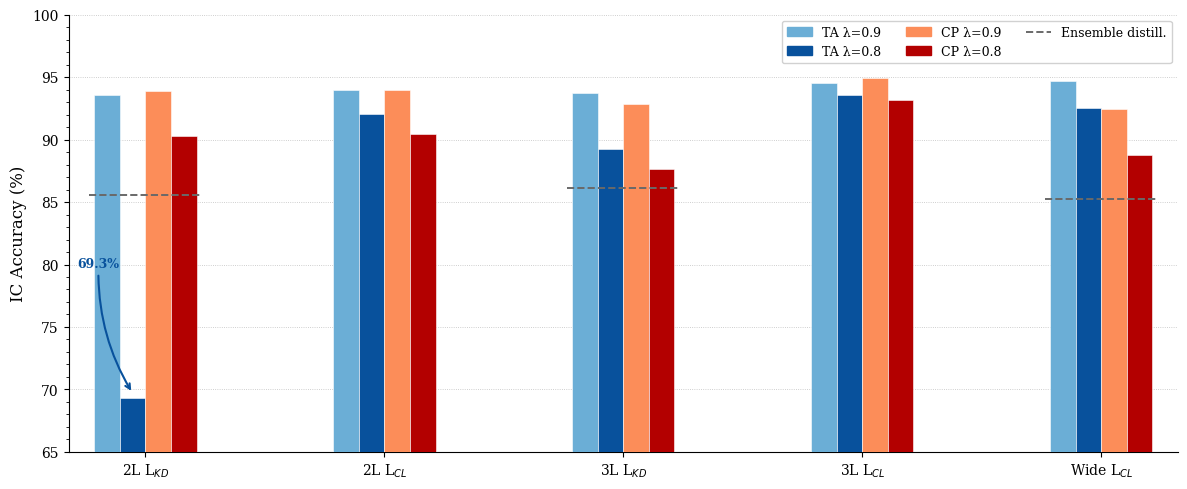

Recreate this plot in Python. (Note: this script raises an exception after producing the figure.)
"""
fig_ic_stability.py — IC Stability Spotlight Figure (Chapter 5)

Highlights how Correlation-Permutation (CP) preserves IC accuracy at λ=0.8
while Task Arithmetic (TA) collapses for L_KD models.

Output: result/analysis/chapter5/ic_stability_spotlight.pdf
"""

import os
import matplotlib
matplotlib.use('Agg')
import matplotlib.pyplot as plt
import matplotlib.patches as mpatches
import numpy as np

plt.rcParams.update({
    'font.size': 11, 'font.family': 'serif',
    'axes.labelsize': 12, 'axes.titlesize': 13,
    'xtick.labelsize': 10, 'ytick.labelsize': 10,
    'legend.fontsize': 9, 'figure.dpi': 150,
    'savefig.dpi': 300, 'savefig.bbox': 'tight',
})

# ---------------------------------------------------------------------------
# Data
# ---------------------------------------------------------------------------
configs = ['2L L$_{KD}$', '2L L$_{CL}$', '3L L$_{KD}$', '3L L$_{CL}$', 'Wide L$_{CL}$']
configs_short = ['2L_LKD', '2L_LCL', '3L_LKD', '3L_LCL', 'Wide_LCL']

# IC accuracy values
ta_09  = [93.56, 93.97, 93.70, 94.54, 94.67]
ta_08  = [69.29, 92.05, 89.24, 93.57, 92.53]
cp_09  = [93.92, 93.99, 92.88, 94.91, 92.41]
cp_08  = [90.30, 90.43, 87.64, 93.20, 88.77]

# Ensemble values (None where not available)
ens    = [85.55, None, 86.13, None, 85.21]

# ---------------------------------------------------------------------------
# Color palette
# ---------------------------------------------------------------------------
# TA: blue family  (light=0.9, dark=0.8)
# CP: red/orange family (light=0.9, dark=0.8)
ta_09_color = '#6baed6'   # light blue
ta_08_color = '#08519c'   # dark blue
cp_09_color = '#fc8d59'   # light orange-red
cp_08_color = '#b30000'   # dark red

# ---------------------------------------------------------------------------
# Layout
# ---------------------------------------------------------------------------
n_configs = len(configs)
n_bars = 4          # TA@0.9, TA@0.8, CP@0.9, CP@0.8
group_width = 0.75  # total width for each config group
bar_width = group_width / n_bars
gap = 1.0           # spacing between config groups

x_centers = np.arange(n_configs) * (group_width + gap)

# Bar x-positions within each group
offsets = np.array([0, 1, 2, 3]) * bar_width - (n_bars - 1) * bar_width / 2

fig, ax = plt.subplots(figsize=(12, 5))

# ---------------------------------------------------------------------------
# Draw bars
# ---------------------------------------------------------------------------
bars_ta09 = ax.bar(x_centers + offsets[0], ta_09, bar_width,
                   color=ta_09_color, label='TA λ=0.9', zorder=3,
                   edgecolor='white', linewidth=0.4)
bars_ta08 = ax.bar(x_centers + offsets[1], ta_08, bar_width,
                   color=ta_08_color, label='TA λ=0.8', zorder=3,
                   edgecolor='white', linewidth=0.4)
bars_cp09 = ax.bar(x_centers + offsets[2], cp_09, bar_width,
                   color=cp_09_color, label='CP λ=0.9', zorder=3,
                   edgecolor='white', linewidth=0.4)
bars_cp08 = ax.bar(x_centers + offsets[3], cp_08, bar_width,
                   color=cp_08_color, label='CP λ=0.8', zorder=3,
                   edgecolor='white', linewidth=0.4)

# ---------------------------------------------------------------------------
# Ensemble dashed lines (per-config horizontal spans)
# ---------------------------------------------------------------------------
span_half = group_width / 2 + bar_width * 0.2   # slightly wider than bars
for i, ens_val in enumerate(ens):
    if ens_val is not None:
        x_left  = x_centers[i] - span_half
        x_right = x_centers[i] + span_half
        ax.hlines(ens_val, x_left, x_right,
                  colors='dimgray', linestyles='--', linewidth=1.4, zorder=4)

# Add a single ensemble legend entry
ens_line = matplotlib.lines.Line2D([0], [0], color='dimgray', linestyle='--',
                                    linewidth=1.4, label='Ensemble distill.')

# ---------------------------------------------------------------------------
# Annotate the 2L L_KD TA@0.8 bar (collapse highlight)
# ---------------------------------------------------------------------------
# Bar position for 2L_LKD TA@0.8 (index 0, offset 1)
collapse_x = x_centers[0] + offsets[1]
collapse_y = ta_08[0]   # 69.29

# Arrow from annotation text above the bar
ax.annotate('69.3%',
            xy=(collapse_x, collapse_y + 0.4),   # arrow tip just above bar top
            xytext=(collapse_x - 0.25, collapse_y + 10.5),
            fontsize=9, color=ta_08_color, fontweight='bold',
            ha='center',
            arrowprops=dict(arrowstyle='->', color=ta_08_color,
                            lw=1.5, connectionstyle='arc3,rad=0.15'))

# ---------------------------------------------------------------------------
# Axes formatting
# ---------------------------------------------------------------------------
ax.set_ylabel('IC Accuracy (%)', fontsize=12)
ax.set_ylim(65, 100)
ax.set_xlim(x_centers[0] - group_width * 0.75,
            x_centers[-1] + group_width * 0.75)

ax.set_xticks(x_centers)
ax.set_xticklabels(configs, fontsize=10)

ax.yaxis.set_major_locator(matplotlib.ticker.MultipleLocator(5))
ax.yaxis.set_minor_locator(matplotlib.ticker.MultipleLocator(1))
ax.grid(axis='y', which='major', linestyle=':', linewidth=0.6,
        color='gray', alpha=0.5, zorder=0)


# ---------------------------------------------------------------------------
# Legend
# ---------------------------------------------------------------------------
ta_09_patch = mpatches.Patch(color=ta_09_color, label='TA λ=0.9')
ta_08_patch = mpatches.Patch(color=ta_08_color, label='TA λ=0.8')
cp_09_patch = mpatches.Patch(color=cp_09_color, label='CP λ=0.9')
cp_08_patch = mpatches.Patch(color=cp_08_color, label='CP λ=0.8')

ax.legend(handles=[ta_09_patch, ta_08_patch, cp_09_patch, cp_08_patch, ens_line],
          loc='upper right', framealpha=0.9, ncol=3, fontsize=9)

ax.spines['top'].set_visible(False)
ax.spines['right'].set_visible(False)

plt.tight_layout()

# ---------------------------------------------------------------------------
# Save
# ---------------------------------------------------------------------------
out_dir = os.path.join(os.path.dirname(__file__), '..', 'result', 'analysis', 'chapter5')
out_path = os.path.join(out_dir, 'ic_stability_spotlight.pdf')
os.makedirs(out_dir, exist_ok=True)
plt.savefig(out_path)
print(f"Saved: {os.path.abspath(out_path)}")

# Also save PNG preview
png_path = out_path.replace('.pdf', '.png')
plt.savefig(png_path)
print(f"Saved: {os.path.abspath(png_path)}")
